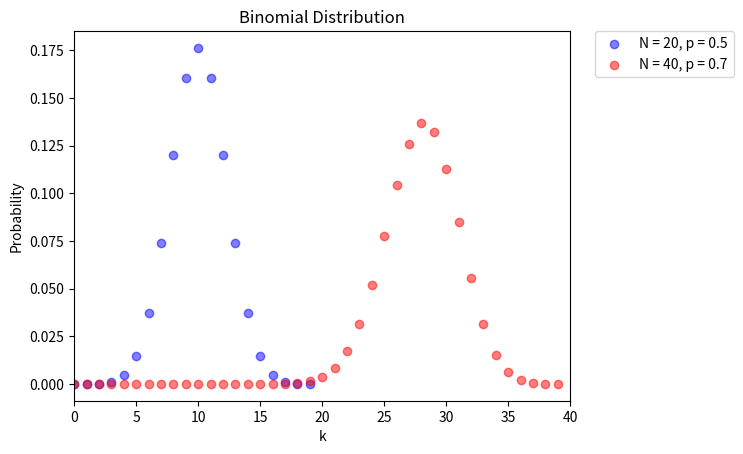

This chart was generated by the following Python code:
"""
Created on Wed Sep 21 15:57:04 2016

[redacted]
"""
import numpy as np
import matplotlib.pyplot as plt
from scipy.special import comb


N1 = 20
p1 = 0.5
N2 = 40
p2 = 0.7
x1 = np.arange(0, N1, 1)
y1 = comb(N1, x1)*(p1**x1)*((1 - p1)**(N1 - x1))        #Binomial Distribution with N = 20 and p = 0.5
x2 = np.arange(0, N2)
y2 = comb(N2, x2)*(p2**x2)*((1 - p2)**(N2 - x2))        #Binomial Distribution with N = 40 and p = 0.7

plt.xlim(xmin=0, xmax=N2)
plt.xlabel('k', size = 10)
plt.ylabel('Probability', size = 10)
plt.title('Binomial Distribution')
plt.scatter(x1, y1,color='b', alpha=0.5, label = 'N = 20, p = 0.5')
plt.scatter(x2, y2,color='r', alpha=0.5, label = 'N = 40, p = 0.7')
plt.legend(bbox_to_anchor=(1.05, 1), loc=2, borderaxespad=0.)
plt.show()
